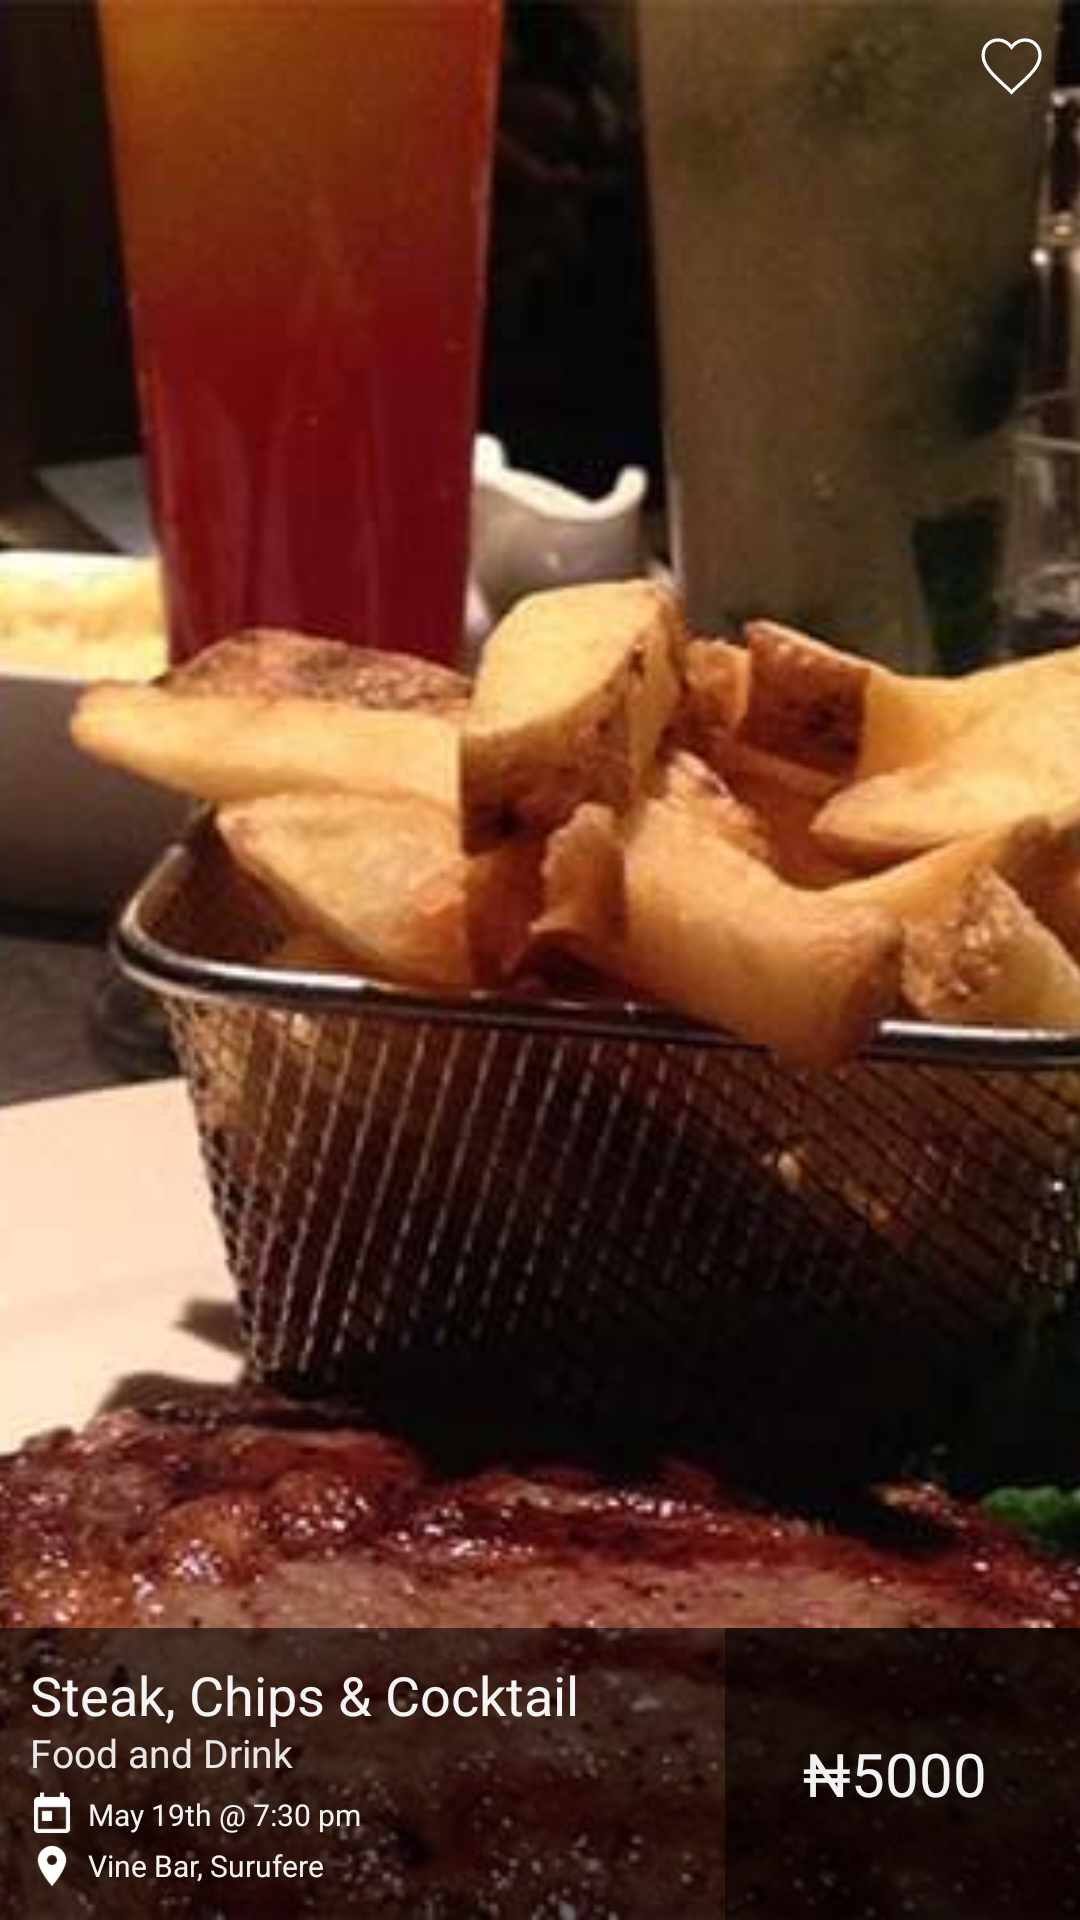

Layout XML and referenced resources for this Android screen:
<!-- AndroidManifest.xml: application theme LiveooTheme -->
<!-- res/layout/event_list_item.xml -->
<?xml version="1.0" encoding="utf-8"?>
<FrameLayout
    android:id="@+id/container"
    xmlns:android="http://schemas.android.com/apk/res/android"
    xmlns:tools="http://schemas.android.com/tools"
    android:layout_width="match_parent"
    android:layout_height="wrap_content"
    android:foreground="?selectableItemBackground">

    <ImageView
        android:id="@+id/icon"
        android:layout_width="match_parent"
        android:layout_height="match_parent"
        android:scaleType="centerCrop"
        android:src="@drawable/ic_event_1"
        tools:layout_height="260dp"/>

    <LinearLayout
        android:layout_width="match_parent"
        android:layout_height="wrap_content"
        android:layout_gravity="bottom"
        android:orientation="horizontal">

        <LinearLayout
            android:layout_width="0dp"
            android:layout_height="wrap_content"
            android:layout_weight="1"
            android:background="#92000000"
            android:orientation="vertical"
            android:padding="10dp">

            <TextView
                android:id="@+id/title"
                style="@style/CardTextBody"
                android:textSize="18sp"
                android:singleLine="true"
                android:text="Steak, Chips &amp; Cocktail"/>

            <TextView
                android:id="@+id/category"
                style="@style/CardTextBody"
                android:textSize="13sp"
                android:textColor="#e3ffffff"
                android:layout_marginTop="-2dp"
                android:layout_marginBottom="4dp"
                android:text="Food and Drink"/>

            <TextView
                android:id="@+id/datetime"
                style="@style/CardTextBody"
                android:drawableLeft="@drawable/ic_calendar_white"
                android:drawablePadding="4dp"
                android:gravity="center_vertical"
                android:textSize="10sp"
                android:layout_marginLeft="-1dp"
                android:layout_marginBottom="1dp"
                android:text="May 19th @ 7:30 pm"/>

            <TextView
                android:id="@+id/location"
                style="@style/CardTextBody"
                android:drawableLeft="@drawable/ic_location_white"
                android:drawablePadding="4dp"
                android:layout_marginLeft="-1dp"
                android:gravity="center_vertical"
                android:textSize="10sp"
                android:text="Vine Bar, Surufere"/>

        </LinearLayout>

        <TextView
            android:id="@+id/price"
            style="@style/CardTextBody"
            android:background="#cd000000"
            android:layout_width="wrap_content"
            android:layout_height="match_parent"
            android:gravity="center"
            android:paddingLeft="26dp"
            android:paddingRight="31dp"
            android:textSize="20sp"
            android:text="₦5000"/>

    </LinearLayout>

    <ToggleButton
        android:id="@+id/toggle_like"
        android:layout_width="24dp"
        android:layout_height="24dp"
        android:layout_gravity="right"
        android:layout_marginRight="11dp"
        android:layout_marginTop="10dp"
        android:background="@drawable/like_toggle_selector"
        android:focusable="false"
        android:textOff=""
        android:textOn=""/>

</FrameLayout>
<!-- resources referenced by this layout -->
<resources>
  <!-- drawable ic_calendar_white: png bitmap (drawable-xxxhdpi, 14869 bytes) -->
  <!-- drawable ic_event_1: jpg bitmap (drawable-nodpi, 62547 bytes) -->
  <!-- drawable ic_location_white: png bitmap (drawable-xxxhdpi, 15194 bytes) -->
  <!-- drawable like_toggle_selector (drawable) -->
  <?xml version="1.0" encoding="utf-8"?>
  <selector xmlns:android="http://schemas.android.com/apk/res/android">
      <item android:state_checked="true" android:drawable="@drawable/ic_like"/>
      <item android:drawable="@drawable/ic_dislike"/>
  </selector>
  <style name="CardTextBody">
          <item name="android:layout_height">wrap_content</item>
          <item name="android:layout_width">match_parent</item>
          <item name="android:textColor">#f3ffffff</item>
      </style>
  <style name="LiveooTheme" parent="Theme.AppCompat.Light">
          <item name="android:windowBackground">@color/window_background</item>
          <item name="android:statusBarColor">@color/primary</item>
          <item name="actionBarStyle">@style/LiveooActionBar</item>
          <item name="homeAsUpIndicator">@drawable/ic_arrow_back</item>
          <item name="actionBarSize">64dp</item>
          <item name="android:windowContentOverlay">@null</item>
          <item name="actionOverflowButtonStyle">@style/ActionButtonOverflow</item>
      </style>
  <!-- drawable ic_like: png bitmap (drawable-xxhdpi, 20426 bytes) -->
  <!-- drawable ic_dislike: png bitmap (drawable-xxhdpi, 19118 bytes) -->
  <color name="window_background">#EBEBEB</color>
  <color name="primary">#57A0BB</color>
  <style name="LiveooActionBar" parent="Widget.AppCompat.Light.ActionBar">
          <item name="background">@color/action_bar_background</item>
          <item name="elevation">0dp</item>
          <item name="logo">@drawable/space</item>
          <item name="displayOptions">useLogo|showHome|showTitle</item>
      </style>
  <!-- drawable ic_arrow_back: png bitmap (drawable-hdpi, 17414 bytes) -->
  <style name="ActionButtonOverflow" parent="@style/Widget.AppCompat.Light.ActionButton.Overflow">
          <item name="android:src">@drawable/ic_overflow_menu</item>
      </style>
  <color name="action_bar_background">@android:color/white</color>
  <!-- drawable space (drawable) -->
  <?xml version="1.0" encoding="utf-8"?>
  <layer-list
      xmlns:android="http://schemas.android.com/apk/res/android">
      <item
          android:drawable="@android:color/transparent"
          android:right="20dp"/>
  </layer-list>
  <!-- drawable ic_overflow_menu: png bitmap (drawable-hdpi, 17306 bytes) -->
</resources>
